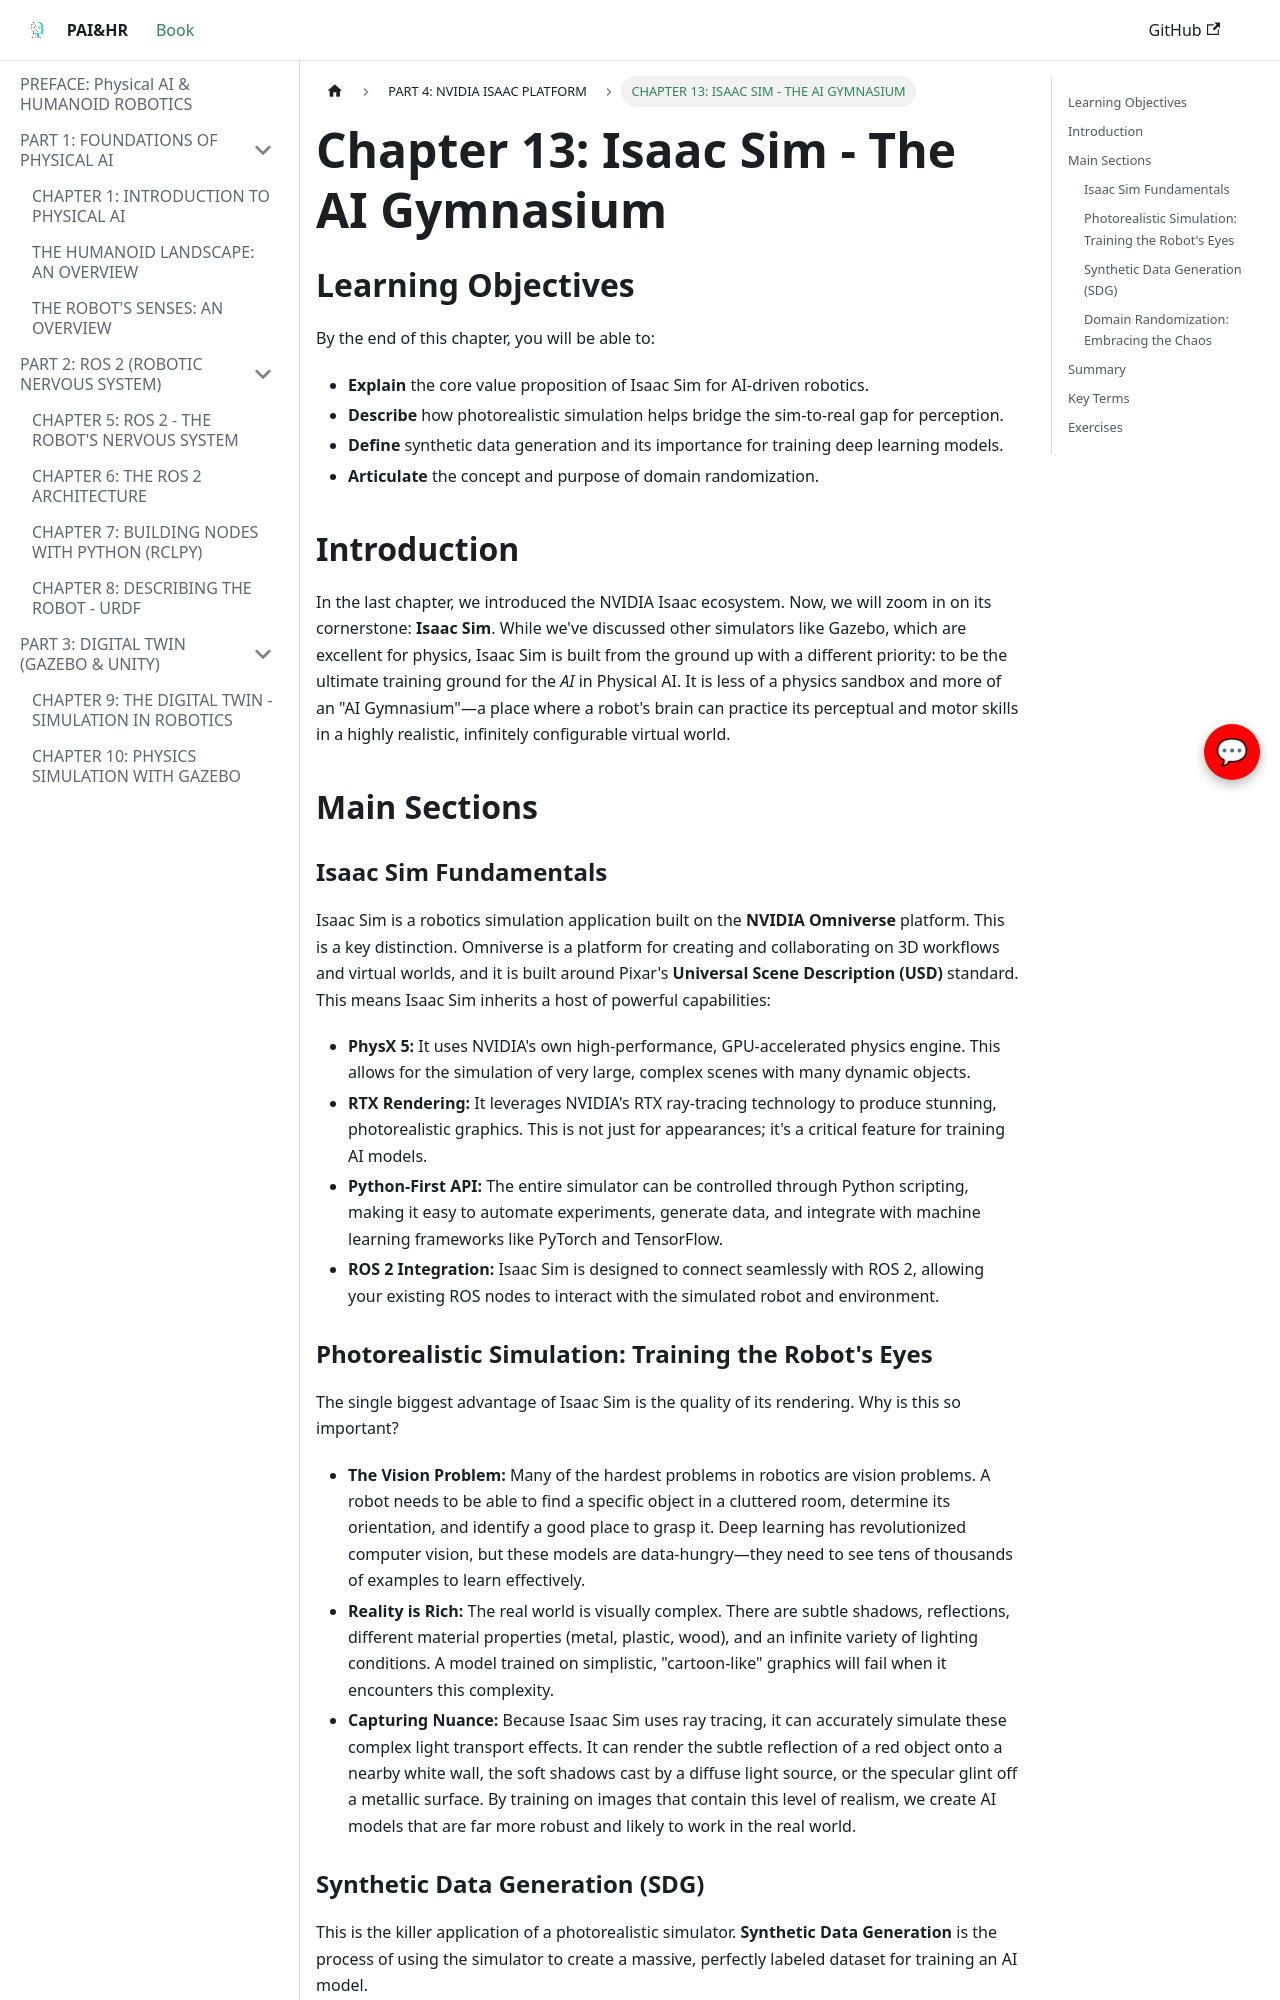

repository: sngraphics12/Robotics-book · page: part-4-isaac/isaac-sim/index.html · generator: docusaurus

---
title: "Chapter 13: Isaac Sim - The AI Gymnasium"
sidebar_label: "CHAPTER 13: ISAAC SIM - THE AI GYMNASIUM"
---

# Chapter 13: Isaac Sim - The AI Gymnasium

## Learning Objectives

By the end of this chapter, you will be able to:
-   **Explain** the core value proposition of Isaac Sim for AI-driven robotics.
-   **Describe** how photorealistic simulation helps bridge the sim-to-real gap for perception.
-   **Define** synthetic data generation and its importance for training deep learning models.
-   **Articulate** the concept and purpose of domain randomization.

## Introduction

In the last chapter, we introduced the NVIDIA Isaac ecosystem. Now, we will zoom in on its cornerstone: **Isaac Sim**. While we've discussed other simulators like Gazebo, which are excellent for physics, Isaac Sim is built from the ground up with a different priority: to be the ultimate training ground for the *AI* in Physical AI. It is less of a physics sandbox and more of an "AI Gymnasium"—a place where a robot's brain can practice its perceptual and motor skills in a highly realistic, infinitely configurable virtual world.

## Main Sections

### Isaac Sim Fundamentals

Isaac Sim is a robotics simulation application built on the **NVIDIA Omniverse** platform. This is a key distinction. Omniverse is a platform for creating and collaborating on 3D workflows and virtual worlds, and it is built around Pixar's **Universal Scene Description (USD)** standard. This means Isaac Sim inherits a host of powerful capabilities:
-   **PhysX 5:** It uses NVIDIA's own high-performance, GPU-accelerated physics engine. This allows for the simulation of very large, complex scenes with many dynamic objects.
-   **RTX Rendering:** It leverages NVIDIA's RTX ray-tracing technology to produce stunning, photorealistic graphics. This is not just for appearances; it's a critical feature for training AI models.
-   **Python-First API:** The entire simulator can be controlled through Python scripting, making it easy to automate experiments, generate data, and integrate with machine learning frameworks like PyTorch and TensorFlow.
-   **ROS 2 Integration:** Isaac Sim is designed to connect seamlessly with ROS 2, allowing your existing ROS nodes to interact with the simulated robot and environment.

### Photorealistic Simulation: Training the Robot's Eyes

The single biggest advantage of Isaac Sim is the quality of its rendering. Why is this so important?
-   **The Vision Problem:** Many of the hardest problems in robotics are vision problems. A robot needs to be able to find a specific object in a cluttered room, determine its orientation, and identify a good place to grasp it. Deep learning has revolutionized computer vision, but these models are data-hungry—they need to see tens of thousands of examples to learn effectively.
-   **Reality is Rich:** The real world is visually complex. There are subtle shadows, reflections, different material properties (metal, plastic, wood), and an infinite variety of lighting conditions. A model trained on simplistic, "cartoon-like" graphics will fail when it encounters this complexity.
-   **Capturing Nuance:** Because Isaac Sim uses ray tracing, it can accurately simulate these complex light transport effects. It can render the subtle reflection of a red object onto a nearby white wall, the soft shadows cast by a diffuse light source, or the specular glint off a metallic surface. By training on images that contain this level of realism, we create AI models that are far more robust and likely to work in the real world.
